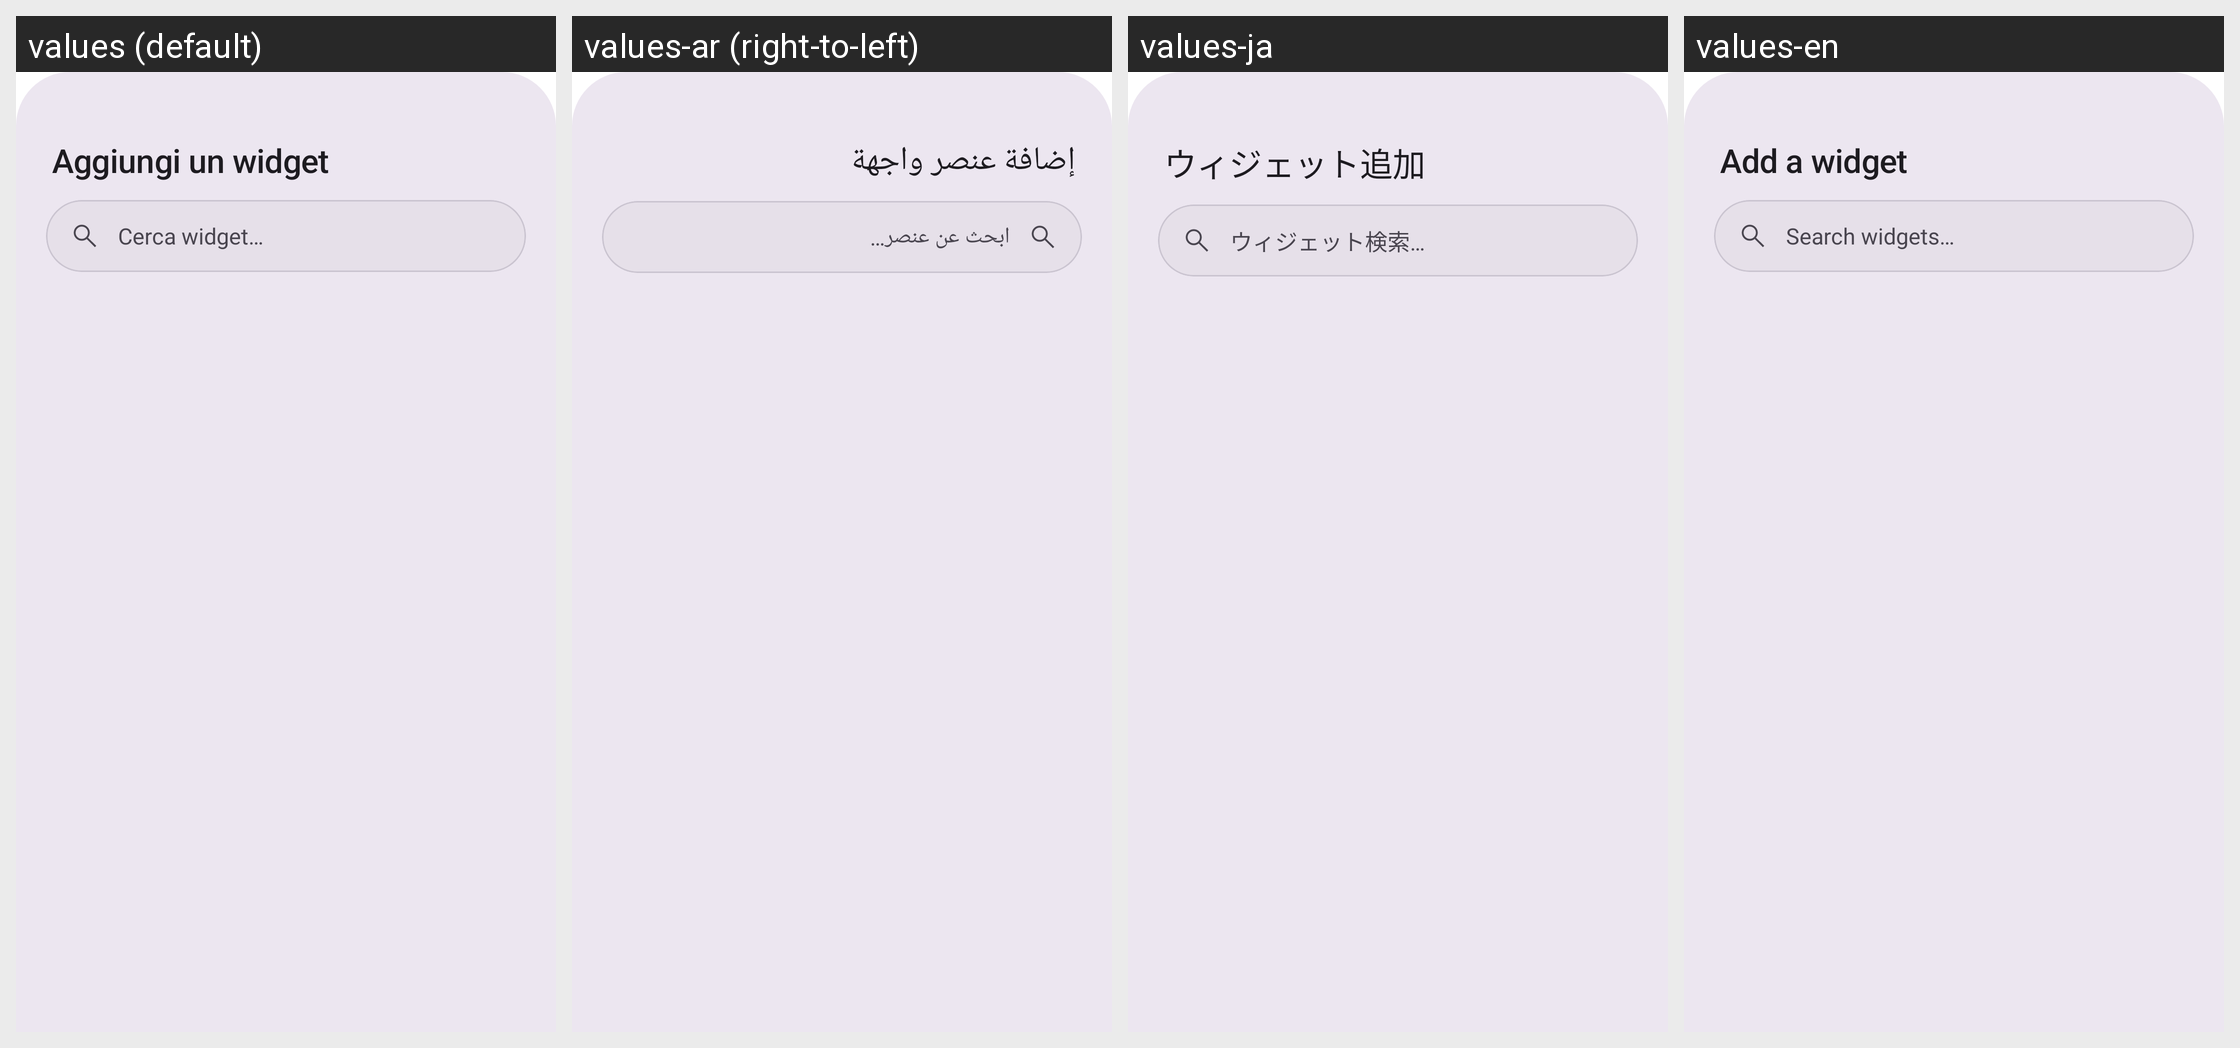

For this localized Android screen grid, give each drawn string resource with its value in every locale shown.
Android screen res/layout/sheet_widget_picker.xml rendered under 4 locales, left to right: values (default), values-ar (right-to-left), values-ja, values-en. Device: Nexus 5 (rendered at 1080×1920; each locale shown at half size, 540×960, under a caption strip naming it); theme Theme.SpeedLauncher.
Other locales in the repository, not shown: values-es, values-fr, values-tr.
Strings drawn on this screen, with the default value and each locale's value (text and hints the layout hard-codes, and strings that could not be matched under every locale, appear in the picture but are not listed):

widget_picker_title
  values: Aggiungi un widget
  values-ar: إضافة عنصر واجهة
  values-ja: ウィジェット追加
  values-en: Add a widget

widget_picker_search
  values: Cerca widget…
  values-ar: ابحث عن عنصر…
  values-ja: ウィジェット検索…
  values-en: Search widgets…
